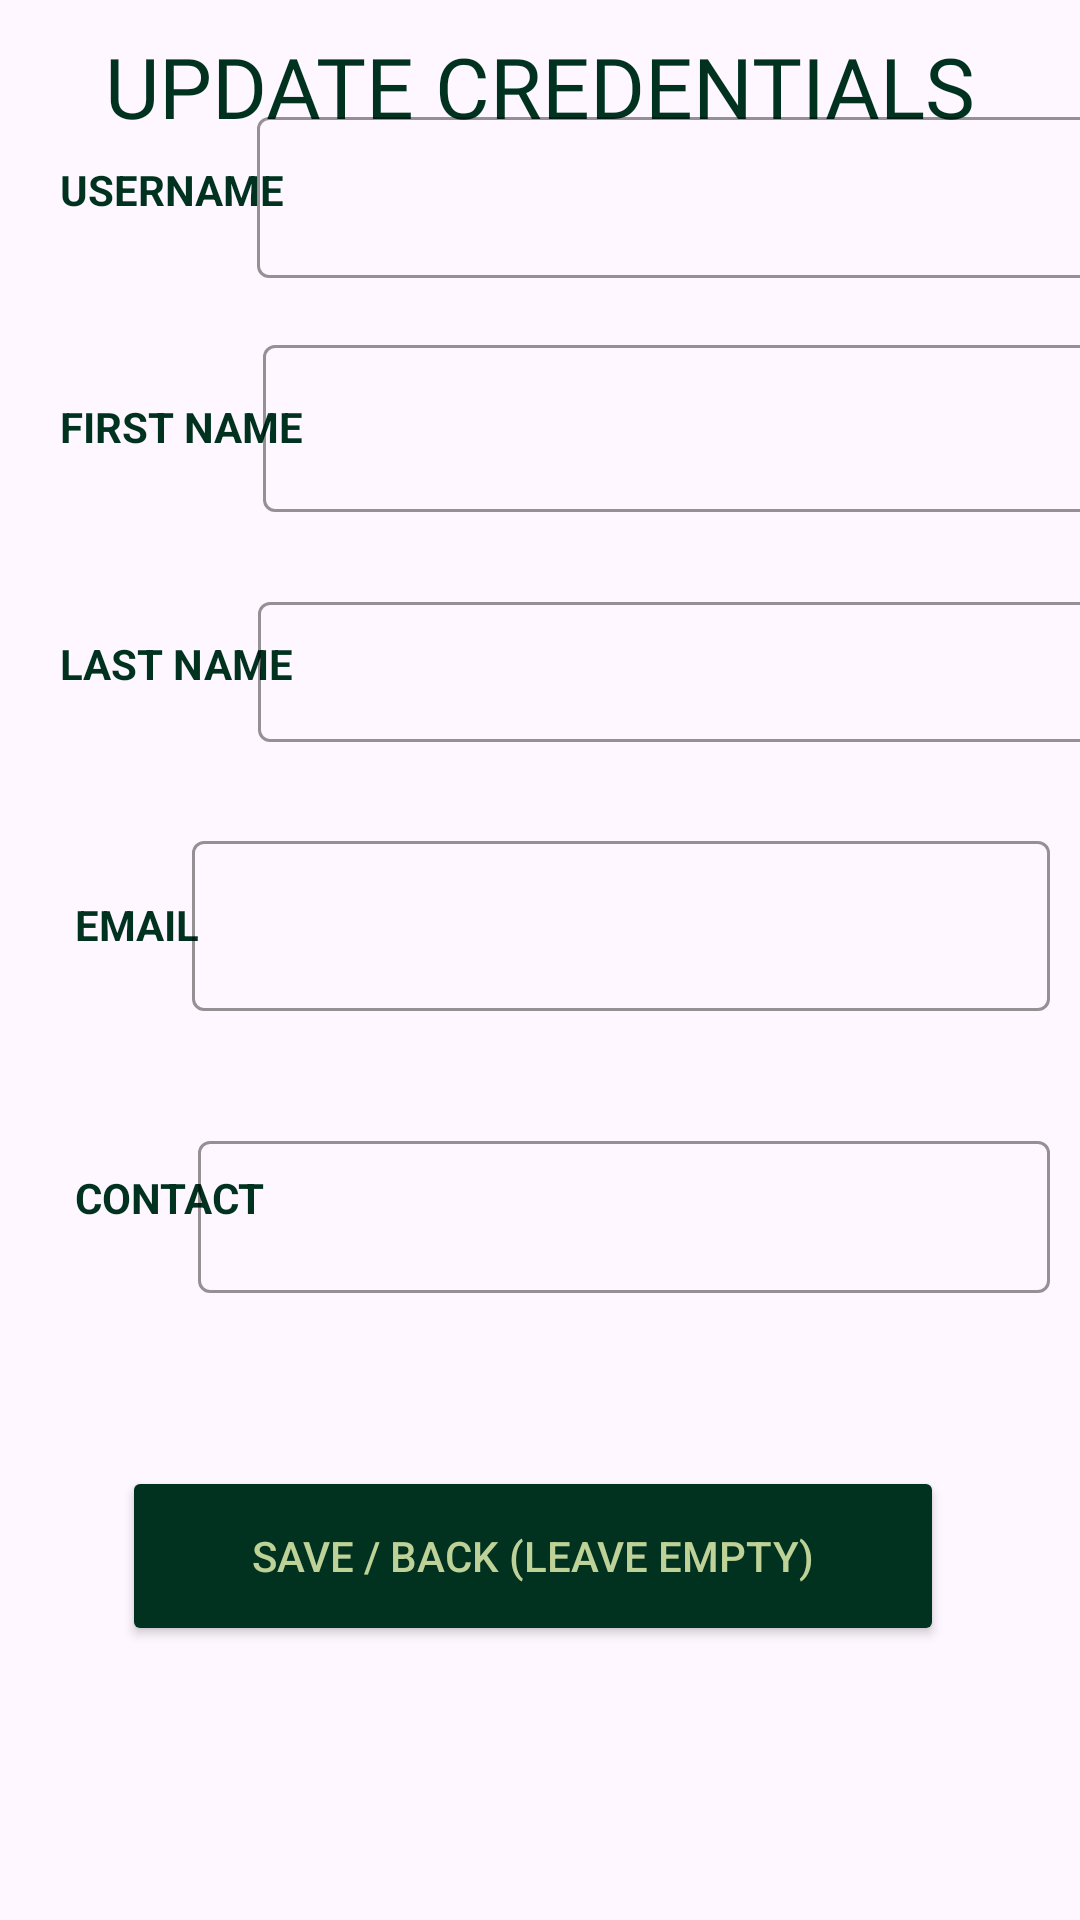

Write the Android layout XML for this screen, with the resource values it uses.
<!-- AndroidManifest.xml: application theme Theme.FinalsProject -->
<!-- res/layout/fragment_update_credentials.xml -->
<?xml version="1.0" encoding="utf-8"?>
<FrameLayout xmlns:android="http://schemas.android.com/apk/res/android"
    xmlns:app="http://schemas.android.com/apk/res-auto"
    xmlns:tools="http://schemas.android.com/tools"
    android:layout_width="match_parent"
    android:layout_height="match_parent"
    tools:context=".dashboard_user_activities.fragment_update_credentials">

    

    <androidx.constraintlayout.widget.ConstraintLayout
        android:layout_width="match_parent"
        android:layout_height="match_parent"
        android:backgroundTint="@color/maincolor">

        <TextView
            android:id="@+id/textView5"
            android:layout_width="wrap_content"
            android:layout_height="wrap_content"
            android:layout_marginStart="20dp"
            android:layout_marginBottom="68dp"
            android:text="LAST NAME"
            android:textColor="@color/textcolor"
            android:textStyle="bold"
            app:layout_constraintBottom_toTopOf="@+id/textView6"
            app:layout_constraintEnd_toEndOf="parent"
            app:layout_constraintHorizontal_bias="0.0"
            app:layout_constraintStart_toStartOf="parent" />

        <TextView
            android:id="@+id/list_bg"
            android:layout_width="wrap_content"
            android:layout_height="wrap_content"
            android:layout_marginStart="20dp"
            android:layout_marginBottom="60dp"
            android:text="FIRST NAME"
            android:textColor="@color/textcolor"
            android:textStyle="bold"
            app:layout_constraintBottom_toTopOf="@+id/textView5"
            app:layout_constraintEnd_toEndOf="parent"
            app:layout_constraintHorizontal_bias="0.0"
            app:layout_constraintStart_toStartOf="parent" />

        <TextView
            android:id="@+id/textView3"
            android:layout_width="wrap_content"
            android:layout_height="wrap_content"
            android:layout_marginStart="20dp"
            android:layout_marginBottom="60dp"
            android:text="@string/username"
            android:textColor="@color/textcolor"
            android:textStyle="bold"
            app:layout_constraintBottom_toTopOf="@+id/list_bg"
            app:layout_constraintEnd_toEndOf="parent"
            app:layout_constraintHorizontal_bias="0.0"
            app:layout_constraintStart_toStartOf="parent" />

        <TextView
            android:id="@+id/textView7"
            android:layout_width="wrap_content"
            android:layout_height="wrap_content"
            android:layout_marginStart="20dp"
            android:layout_marginBottom="80dp"
            android:text="CONTACT"
            android:textColor="@color/textcolor"
            android:textStyle="bold"
            app:layout_constraintBottom_toTopOf="@+id/save_btn"
            app:layout_constraintEnd_toEndOf="parent"
            app:layout_constraintHorizontal_bias="0.018"
            app:layout_constraintStart_toStartOf="parent" />

        <TextView
            android:id="@+id/textView6"
            android:layout_width="wrap_content"
            android:layout_height="wrap_content"
            android:layout_marginStart="20dp"
            android:layout_marginBottom="72dp"
            android:text="EMAIL"
            android:textColor="@color/textcolor"
            android:textStyle="bold"
            app:layout_constraintBottom_toTopOf="@+id/textView7"
            app:layout_constraintEnd_toEndOf="parent"
            app:layout_constraintHorizontal_bias="0.017"
            app:layout_constraintStart_toStartOf="parent" />

        <Button
            android:id="@+id/save_btn"
            android:layout_width="274dp"
            android:layout_height="60dp"
            android:layout_marginBottom="50dp"
            android:backgroundTint="@color/textcolor"
            android:text="@string/save"
            android:textColor="@color/maincolor"
            app:layout_constraintBottom_toBottomOf="parent"
            app:layout_constraintEnd_toEndOf="parent"
            app:layout_constraintHorizontal_bias="0.474"
            app:layout_constraintStart_toStartOf="parent"
            app:layout_constraintTop_toTopOf="parent"
            app:layout_constraintVertical_bias="0.922" />

        <TextView
            android:id="@+id/textView2"
            android:layout_width="wrap_content"
            android:layout_height="wrap_content"
            android:layout_marginTop="10dp"
            android:fontFamily="@font/baloo"
            android:text="UPDATE CREDENTIALS"
            android:textColor="@color/textcolor"
            android:textSize="28sp"
            app:layout_constraintEnd_toEndOf="parent"
            app:layout_constraintStart_toStartOf="parent"
            app:layout_constraintTop_toTopOf="parent" />

        <com.google.android.material.textfield.TextInputLayout
            android:id="@+id/textInputLayout7"
            android:layout_width="284dp"
            android:layout_height="59dp"
            android:layout_marginStart="10dp"
            android:layout_marginEnd="10dp"
            android:textColorHint="@color/textcolor"
            app:boxStrokeColor="@color/textcolor"
            app:hintTextColor="@color/textcolor"
            app:layout_constraintBottom_toBottomOf="@+id/textView3"
            app:layout_constraintEnd_toEndOf="parent"
            app:layout_constraintHorizontal_bias="0.5"
            app:layout_constraintStart_toEndOf="@+id/textView3"
            app:layout_constraintTop_toTopOf="@+id/textView3">

            <com.google.android.material.textfield.TextInputEditText
                android:id="@+id/edit_uname"
                android:layout_width="match_parent"
                android:layout_height="wrap_content"
                android:textColor="@color/textcolor"
                android:textColorHint="@color/textcolor" />
        </com.google.android.material.textfield.TextInputLayout>

        <com.google.android.material.textfield.TextInputLayout
            android:id="@+id/textInputLayout8"
            android:layout_width="286dp"
            android:layout_height="65dp"
            android:layout_marginStart="10dp"
            android:layout_marginEnd="10dp"
            android:textColorHint="@color/textcolor"
            app:boxStrokeColor="@color/textcolor"
            app:helperTextTextColor="@color/textcolor"
            app:hintTextColor="@color/textcolor"
            app:layout_constraintBottom_toBottomOf="@+id/list_bg"
            app:layout_constraintEnd_toEndOf="parent"
            app:layout_constraintHorizontal_bias="0.5"
            app:layout_constraintStart_toEndOf="@+id/list_bg"
            app:layout_constraintTop_toTopOf="@+id/list_bg">

            <com.google.android.material.textfield.TextInputEditText
                android:id="@+id/edit_FName"
                android:layout_width="match_parent"
                android:layout_height="wrap_content"
                android:textColor="@color/textcolor"
                android:textColorHint="@color/textcolor" />
        </com.google.android.material.textfield.TextInputLayout>

        <com.google.android.material.textfield.TextInputLayout
            android:id="@+id/textInputLayout10"
            android:layout_width="286dp"
            android:layout_height="52dp"
            android:layout_marginStart="10dp"
            android:layout_marginEnd="10dp"
            android:textColorHint="@color/textcolor"
            app:boxStrokeColor="@color/textcolor"
            app:hintTextColor="@color/textcolor"
            app:layout_constraintBottom_toBottomOf="@+id/textView5"
            app:layout_constraintEnd_toEndOf="parent"
            app:layout_constraintHorizontal_bias="0.5"
            app:layout_constraintStart_toEndOf="@+id/textView5"
            app:layout_constraintTop_toTopOf="@+id/textView5">

            <com.google.android.material.textfield.TextInputEditText
                android:id="@+id/edit_LName"
                android:layout_width="match_parent"
                android:layout_height="wrap_content"
                android:textColor="@color/textcolor"
                android:textColorHint="@color/textcolor" />
        </com.google.android.material.textfield.TextInputLayout>

        <com.google.android.material.textfield.TextInputLayout
            android:id="@+id/textInputLayout9"
            android:layout_width="286dp"
            android:layout_height="62dp"
            android:layout_marginStart="10dp"
            android:layout_marginEnd="10dp"
            android:textColorHint="@color/textcolor"
            app:boxStrokeColor="@color/textcolor"
            app:hintTextColor="@color/textcolor"
            app:layout_constraintBottom_toBottomOf="@+id/textView6"
            app:layout_constraintEnd_toEndOf="parent"
            app:layout_constraintHorizontal_bias="1.0"
            app:layout_constraintStart_toEndOf="@+id/textView6"
            app:layout_constraintTop_toTopOf="@+id/textView6"
            app:layout_constraintVertical_bias="0.555">

            <com.google.android.material.textfield.TextInputEditText
                android:id="@+id/edit_email"
                android:layout_width="match_parent"
                android:layout_height="match_parent"
                android:textColor="@color/textcolor"
                android:textColorHint="@color/textcolor" />
        </com.google.android.material.textfield.TextInputLayout>

        <com.google.android.material.textfield.TextInputLayout
            android:id="@+id/textInputLayout11"
            android:layout_width="284dp"
            android:layout_height="56dp"
            android:layout_marginStart="10dp"
            android:layout_marginEnd="10dp"
            android:textColorHint="@color/textcolor"
            app:boxStrokeColor="@color/textcolor"
            app:hintTextColor="@color/textcolor"
            app:layout_constraintBottom_toBottomOf="@+id/textView7"
            app:layout_constraintEnd_toEndOf="parent"
            app:layout_constraintHorizontal_bias="1.0"
            app:layout_constraintStart_toEndOf="@+id/textView7"
            app:layout_constraintTop_toTopOf="@+id/textView7"
            app:layout_constraintVertical_bias="0.405">

            <com.google.android.material.textfield.TextInputEditText
                android:id="@+id/edit_contact"
                android:layout_width="match_parent"
                android:layout_height="match_parent"
                android:inputType="phone"
                android:maxLength="11"
                android:textColor="@color/textcolor"
                android:textColorHint="@color/textcolor" />
        </com.google.android.material.textfield.TextInputLayout>
    </androidx.constraintlayout.widget.ConstraintLayout>

</FrameLayout>
<!-- resources referenced by this layout -->
<resources>
  <color name="maincolor">#BED197</color>
  <color name="textcolor">#013220</color>
  <string name="save">Save / Back (Leave Empty)</string>
  <string name="username">USERNAME</string>
  <style name="Theme.FinalsProject" parent="Base.Theme.FinalsProject" />
  <style name="Base.Theme.FinalsProject" parent="Theme.Material3.DayNight.NoActionBar">
          
          
  
      </style>
</resources>
